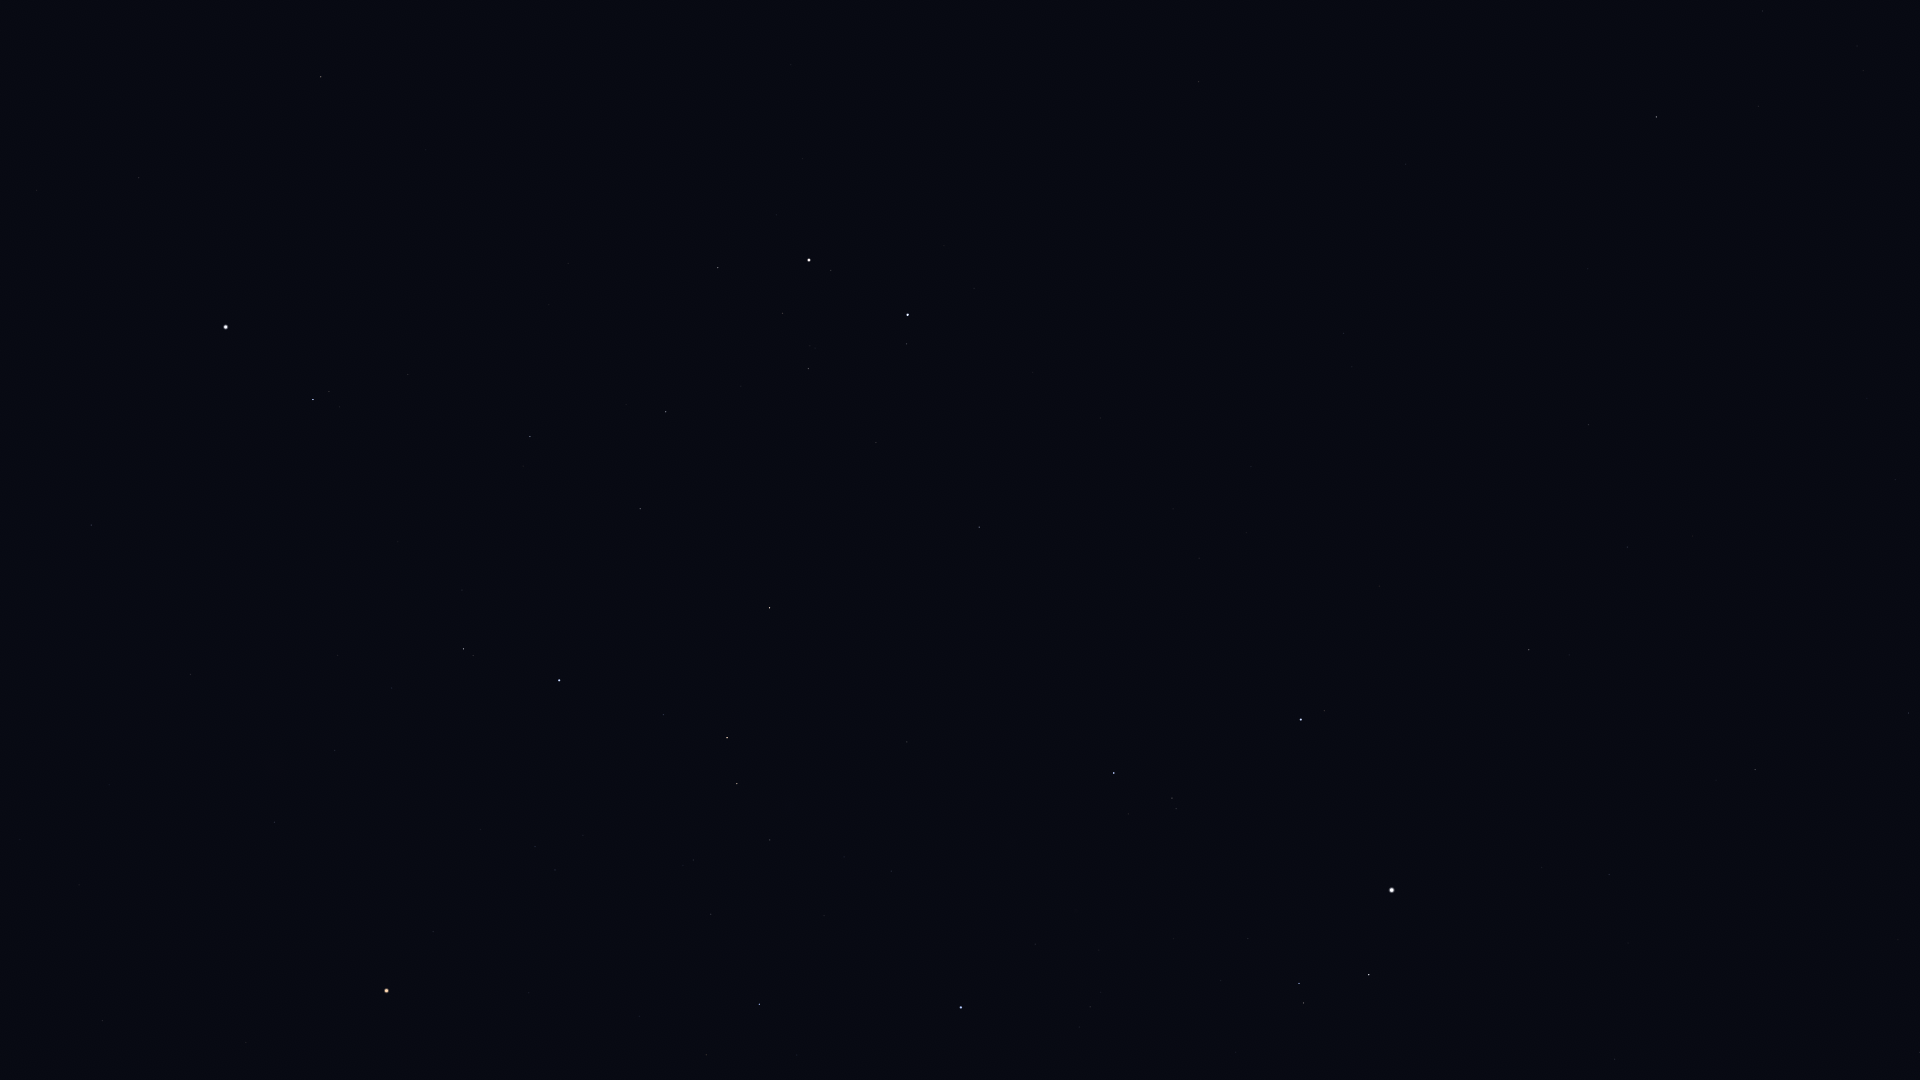

The data file committed next to this chart (first rows):
Star_ID, Name, X, Y
22783, HIP 22783, 1909, 713
23416, Almaaz, 1369, 975
23453, Saclateni, 1304, 1003
23767, Haedus, 1299, 984
24608, Capella, 1392, 890
25428, Elnath, 961, 1008
26451, Tianguan, 759, 1004
27913, HIP 27913, 711, 914
27989, Betelgeuse, 387, 991
28360, Menkalinan, 1301, 720
28380, Mahasim, 1114, 773
28614, HIP 28614, 433, 932
28716, HIP 28716, 693, 860
28734, HIP 28734, 770, 840
29038, HIP 29038, 555, 870
29426, HIP 29426, 535, 847
29434, HIP 29434, 583, 835
29655, HIP 29655, 737, 784
30060, HIP 30060, 1627, 547
30343, HIP 30343, 727, 738
30419, HIP 30419, 275, 822
30665, HIP 30665, 489, 763
30860, Lucilinburhuc, 1122, 624
30883, HIP 30883, 663, 715
30905, Lusitânia, 431, 757
31216, HIP 31216, 335, 751
31681, HIP 31681, 559, 680
31978, HIP 31978, 392, 688
32246, HIP 32246, 770, 608
32362, HIP 32362, 463, 649
32533, HIP 32533, 338, 656
32916, Nervia, 1150, 509
33018, HIP 33018, 979, 527
33449, HIP 33449, 1588, 425
34088, HIP 34088, 640, 509
34693, HIP 34693, 876, 443
34769, HIP 34769, 91, 525
35350, HIP 35350, 530, 437
35550, HIP 35550, 666, 412
36046, HIP 36046, 808, 369
36145, HIP 36145, 1344, 333
36188, Gomeisa, 313, 400
36850, Castor, 908, 315
36962, HIP 36962, 783, 313
37279, Procyon, 226, 327
37740, HIP 37740, 718, 268
37826, Pollux, 809, 260
39211, HIP 39211, 37, 191
40167, Tegmine, 543, 104
40526, Tarf, 321, 77
40687, Násti, 1670, 158
40843, HIP 40843, 791, 65
40881, Piautos, 709, 58
41075, Alsciaukat, 1199, 82
41704, Muscida, 1656, 117
